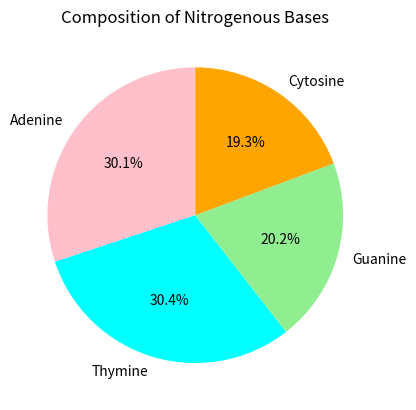

Here is the Python script that generated this plot:
# Import matplotlib library
import matplotlib.pyplot as plt
import numpy as np


bases = ["Adenine", "Thymine", "Guanine", "Cytosine"]


composition = [22068, 22309, 14785, 14146]


colors = ["Pink", "Cyan", "Lightgreen", "Orange"]


plt.pie(composition,
        labels=bases,
        colors=colors,
        autopct="%1.1f%%",
        startangle=90)

# Add a title
plt.title("Composition of Nitrogenous Bases")

# Display the chart
plt.show()
